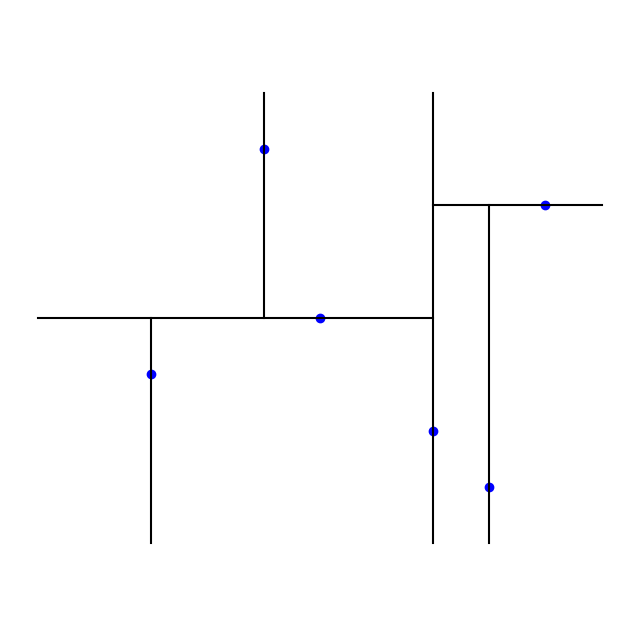

Source code (Python):
# 二维点的情况
import matplotlib.pyplot as plt

class Node:
    def __init__(self, point, left=None, right=None):
        self.point = point
        self.left = left
        self.right = right

def build_kdtree(points, depth=0):
    if not points:
        return None

    k = len(points[0])  # Dimensionality
    axis = depth % k

    # Sort and choose median as pivot element
    points.sort(key=lambda x: x[axis])
    median = len(points) // 2

    # Recursively build subtrees using the left and right halves of the sorted points
    return Node(
        point=points[median],
        left=build_kdtree(points[:median], depth + 1),
        right=build_kdtree(points[median + 1:], depth + 1)
    )

def plot_kdtree(node, min_x, max_x, min_y, max_y, depth=0):
    if node is not None:
        # Determine the splitting dimension
        k = len(node.point)
        axis = depth % k

        # Plot the point
        plt.plot(node.point[0], node.point[1], 'bo')

        # Plot the splitting line
        if axis == 0:
            plt.plot([node.point[0], node.point[0]], [min_y, max_y], 'k-')
            plot_kdtree(node.left, min_x, node.point[0], min_y, max_y, depth + 1)
            plot_kdtree(node.right, node.point[0], max_x, min_y, max_y, depth + 1)
        else:
            plt.plot([min_x, max_x], [node.point[1], node.point[1]], 'k-')
            plot_kdtree(node.left, min_x, max_x, min_y, node.point[1], depth + 1)
            plot_kdtree(node.right, min_x, max_x, node.point[1], max_y, depth + 1)

# Example usage
points = [(2, 3), (5, 4), (9, 6), (4, 7), (8, 1), (7, 2)]
kdtree = build_kdtree(points)

# Set up the plot
plt.figure(figsize=(8, 8))
plt.axis('equal')
plt.axis('off')

# Plot the KD-tree
plot_kdtree(kdtree, min_x=0, max_x=10, min_y=0, max_y=8)

# Show the plot
plt.show()


# ***********************************************************************

# 三维点的情况
# import matplotlib.pyplot as plt
# from mpl_toolkits.mplot3d import Axes3D

# class Node:
#     def __init__(self, point, left=None, right=None):
#         self.point = point
#         self.left = left
#         self.right = right

# def build_kdtree(points, depth=0):
#     if not points:
#         return None

#     k = len(points[0])  # Dimensionality
#     axis = depth % k

#     # Sort and choose median as pivot element
#     points.sort(key=lambda x: x[axis])
#     median = len(points) // 2

#     # Recursively build subtrees using the left and right halves of the sorted points
#     return Node(
#         point=points[median],
#         left=build_kdtree(points[:median], depth + 1),
#         right=build_kdtree(points[median + 1:], depth + 1)
#     )


# def plot_kdtree_3d(node, min_x, max_x, min_y, max_y, min_z, max_z, depth=0):
#     if node is not None:
#         # Determine the splitting dimension
#         k = len(node.point)
#         axis = depth % k

#         # Plot the point in 3D space
#         ax.scatter(node.point[0], node.point[1], node.point[2], color='blue')

#         # Plot the splitting plane
#         if axis == 0:
#             ax.plot([node.point[0], node.point[0]], [min_y, max_y], [min_z, min_z], color='black')
#             plot_kdtree_3d(node.left, min_x, node.point[0], min_y, max_y, min_z, max_z, depth + 1)
#             plot_kdtree_3d(node.right, node.point[0], max_x, min_y, max_y, min_z, max_z, depth + 1)
#         elif axis == 1:
#             ax.plot([min_x, max_x], [node.point[1], node.point[1]], [min_z, min_z], color='black')
#             plot_kdtree_3d(node.left, min_x, max_x, min_y, node.point[1], min_z, max_z, depth + 1)
#             plot_kdtree_3d(node.right, min_x, max_x, node.point[1], max_y, min_z, max_z, depth + 1)
#         else:
#             ax.plot([min_x, max_x], [min_y, max_y], [node.point[2], node.point[2]], color='black')
#             plot_kdtree_3d(node.left, min_x, max_x, min_y, max_y, min_z, node.point[2], depth + 1)
#             plot_kdtree_3d(node.right, min_x, max_x, min_y, max_y, node.point[2], max_z, depth + 1)

# # Example usage
# points_3d = [(2, 3, 1), (5, 4, 8), (9, 6, 5), (4, 7, 3), (8, 1, 6), (7, 2, 4), (1, 5, 9), (3, 8, 2)]
# kdtree_3d = build_kdtree(points_3d)

# # Set up the 3D plot
# fig = plt.figure(figsize=(10, 8))
# ax = fig.add_subplot(111, projection='3d')
# ax.set_xlabel('X')
# ax.set_ylabel('Y')
# ax.set_zlabel('Z')

# # Plot the KD-tree in 3D
# plot_kdtree_3d(kdtree_3d, min_x=0, max_x=10, min_y=0, max_y=8, min_z=0, max_z=10)

# # Show the 3D plot
# plt.show()
